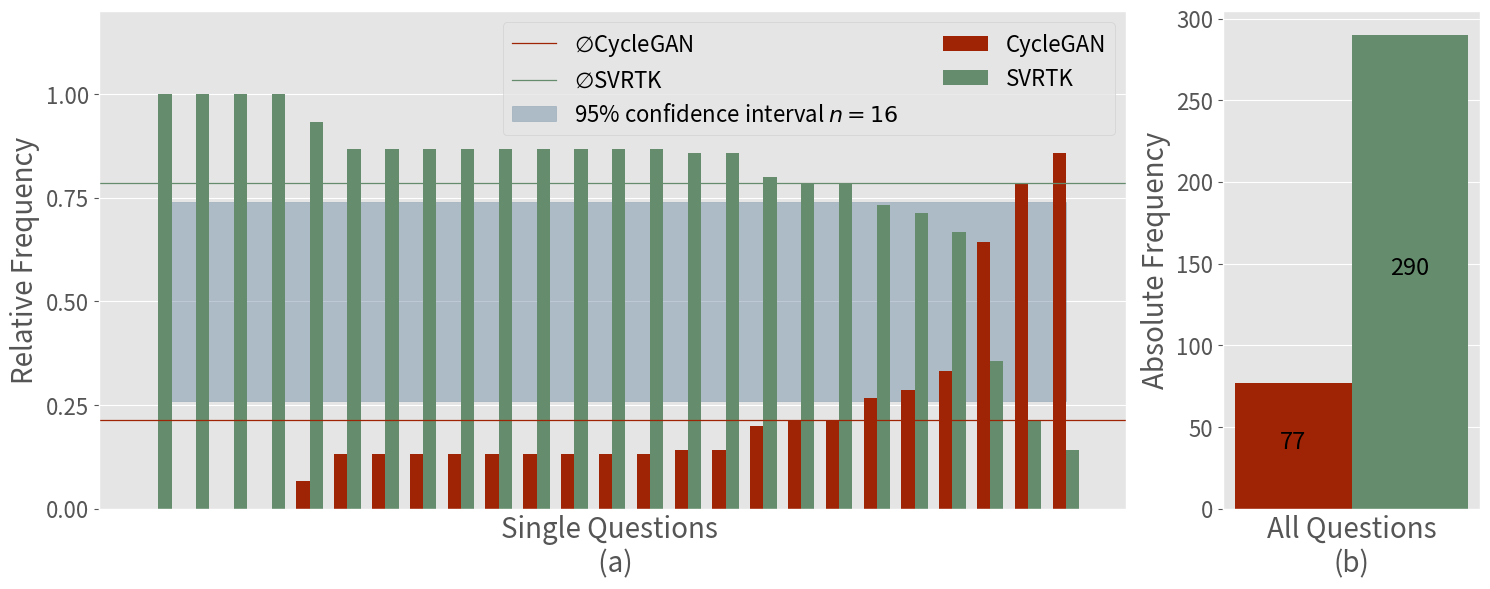

Recreate this plot in Python.
import scipy
import numpy as np
import matplotlib.pyplot as plt

def coinFlip(size):
    flips = np.random.randint(0, 2, size=size)
    return flips.mean()

def chance_level_threshold(size, samples, confidence_interval):
    results = []

    for i in range(0,samples):
        results.append(coinFlip(size))
    results_numpy = np.array(results)
    threshold = 0.48
    condition = True

    while condition:
        outside_threshold = np.count_nonzero(results_numpy < 0.5 - threshold) + np.count_nonzero(results_numpy > 0.5 + threshold)
        condition = outside_threshold < (1-confidence_interval)*samples
        threshold -= 0.01
        outside_threshold = 0
    return threshold

threshold = chance_level_threshold(16,1000, 0.96)
print(threshold)

GAN_abs = np.array([3,9,1,0,2,3,2,2,11,4,0,2,2,2,12,0,2,2,3,0,2,5,2,2,4])
SVRTK_abs = np.array([11,5,14,15,13,11,13,13,3,10,15,13,13,12,2,15,13,12,12,15,13,10,13,13,11])
GAN_sum, SVRTK_sum = np.sum(GAN_abs), np.sum(SVRTK_abs)
n_answered = GAN_abs + SVRTK_abs

GAN_rel = GAN_abs/n_answered
SVRTK_rel = SVRTK_abs/n_answered

GAN_rel_sorted = np.sort(GAN_rel)
SVRTK_rel_sorte = np.sort(SVRTK_rel)[::-1]

GAN_rel_mean, SVRTK_rel_mean = np.mean(GAN_rel), np.mean(SVRTK_rel)
GAN_data, SVRTK_data = np.append(GAN_rel_sorted, GAN_rel_mean), np.append(SVRTK_rel_sorte, SVRTK_rel_mean)
labels = []
for i in range(0,25): labels.append(str(i))

abs_threshold = chance_level_threshold(GAN_sum + SVRTK_sum, 1000, 0.99) * (GAN_sum + SVRTK_sum)
print(abs_threshold)

plt.style.use('ggplot')
x = np.arange(len(labels))  # the label locations
width = 0.35  # the width of the bars

fig, ax = plt.subplots(1,2, gridspec_kw={'width_ratios': [4,1]})
ax[0].axhline(GAN_rel_mean, color = 'xkcd:burnt red', linewidth = 0.9, label=r'$\varnothing$CycleGAN')
ax[0].axhline(SVRTK_rel_mean,color= 'xkcd:slate green', linewidth = 0.9, label = r'$\varnothing$SVRTK')
ax[0].fill_between(x, 0.5-threshold,0.5+threshold, color = 'xkcd:slate blue', alpha = 0.4, label = r'95% confidence interval $n=16$')
rects1 = ax[0].bar(x - width/2, GAN_rel_sorted, width, label='CycleGAN', color = 'xkcd:burnt red')
rects2 = ax[0].bar(x + width/2, SVRTK_rel_sorte, width, label='SVRTK', color= 'xkcd:slate green')

# Add some text for labels, title and custom x-axis tick labels, etc.
ax[0].set_ylabel('Relative Frequency', fontsize=20)
ax[0].set_xlabel('Single Questions \n (a)', fontsize = 20)
ax[0].set_yticks([0.0,0.25,0.5,0.75,1.0])
ax[0].set_xticks([])
ax[0].set_ylim(0,1.2)
ax[0].legend(ncol=2, fontsize = 16)
ax[0].tick_params(axis='both', which='major', labelsize=16)

x_1 = np.arange(1)
fill_ar = np.array([-0.4,0.4])
rects3 = ax[1].bar(x_1 - width/2, GAN_sum, width, label='CycleGAN', color = 'xkcd:burnt red')
rects4 = ax[1].bar(x_1 + width/2, SVRTK_sum, width, label='SVRTK', color= 'xkcd:slate green')
ax[1].set_ylabel('Absolute Frequency', fontsize=20)
ax[1].set_xlabel('All Questions\n(b)', fontsize = 20)
ax[1].set_xticks([])
ax[1].tick_params(axis='both', which='major', labelsize=16)
#ax[1].axhline((GAN_sum + SVRTK_sum)/2,color= 'xkcd:slate blue', linewidth = 0.9)
#ax[1].fill_between(fill_ar,(GAN_sum + SVRTK_sum)/2-abs_threshold,(GAN_sum + SVRTK_sum)/2+abs_threshold, color = 'xkcd:slate blue', alpha = 0.4)
ax[1].bar_label(rects3, padding=3, fontsize = 17, label_type = 'center')
ax[1].bar_label(rects4, padding=3, fontsize = 17, label_type = 'center')
#ax[1].yaxis.set_label_position("right")

fig.set_size_inches(15,6)
fig.tight_layout()
plt.show()

fig.savefig('05_survey.pdf',  bbox_inches='tight')


GAN_sum

SVRTK_sum

x_1

import matplotlib
print(matplotlib.__version__)

GAN_rel_mean

SVRTK_rel_mean

